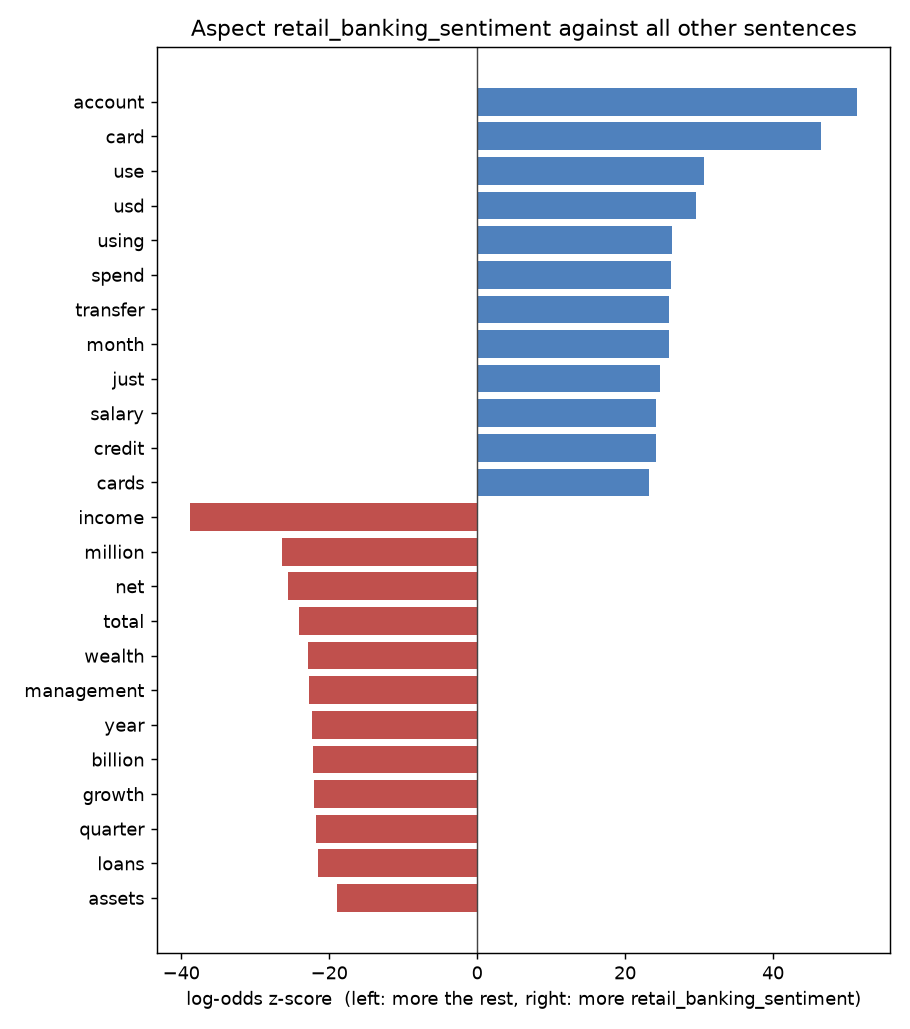

The table this chart was drawn from, first rows:
word, z, count_a, count_b
account, 51.37, 4771, 235
card, 46.54, 3780, 210
use, 30.65, 1421, 260
usd, 29.57, 1304, 187
using, 26.28, 1031, 150
spend, 26.17, 1412, 50
transfer, 25.98, 1104, 80
month, 25.93, 1004, 149
just, 24.76, 1426, 628
salary, 24.17, 921, 79
credit, 24.15, 1617, 832
cards, 23.28, 872, 68
miles, 22.76, 883, 55
savings, 22.02, 945, 39
spending, 21.52, 763, 54
multiplier, 21.29, 678, 97
ibkr, 21.29, 718, 163
cash, 20.32, 880, 351
pay, 19.86, 633, 150
app, 19.44, 676, 36
like, 19.37, 1056, 548
need, 18.73, 633, 198
bonus, 18.12, 572, 167
monthly, 18, 495, 52
money, 17.82, 833, 408
online, 17.65, 539, 32
currently, 17.11, 469, 110
got, 16.68, 452, 111
mpd, 16.64, 545, 22
visa, 16.54, 418, 44
accounts, 16.33, 427, 100
minimum, 15.77, 406, 101
i'm, 15.67, 416, 114
transactions, 15.48, 385, 91
funds, 15.26, 497, 198
don't, 14.99, 388, 111
open, 14.9, 343, 69
lady, 14.83, 347, 30
charge, 14.75, 346, 79
hit, 14.67, 387, 120
payment, 14.63, 355, 92
amex, 14.63, 349, 26
free, 14.62, 327, 62
ppv, 14.6, 325, 35
it's, 14.36, 403, 143
used, 14.17, 349, 101
absolute, 14.17, 303, 36
vickers, 13.97, 410, 160
earn, 13.97, 294, 36
cashback, 13.75, 1186, 3
rewards, 13.71, 369, 15
evol, 13.67, 286, 30
charges, 13.53, 277, 32
want, 13.52, 440, 199
check, 13.43, 277, 54
travel, 13.21, 263, 32
option, 13.18, 269, 55
srs, 13.07, 257, 42
min, 12.98, 312, 15
altitude, 12.7, 242, 38
... 6,249 more rows
